Labelled photos from "breast_cancer", an image-classification folder in marcelocosta1209/fase-1-tech-challenge. The possible labels are: benign, malignant.

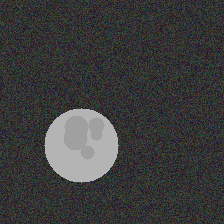
Label: malignant

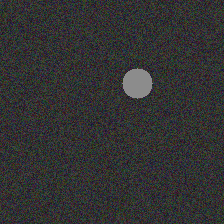
Label: benign

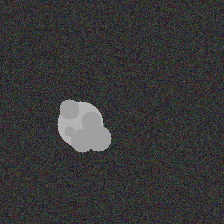
Label: malignant

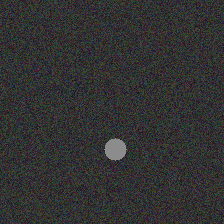
Label: benign

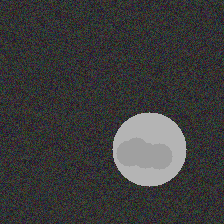
Label: malignant

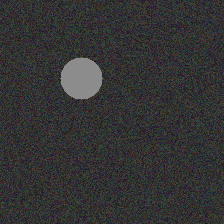
Label: benign
